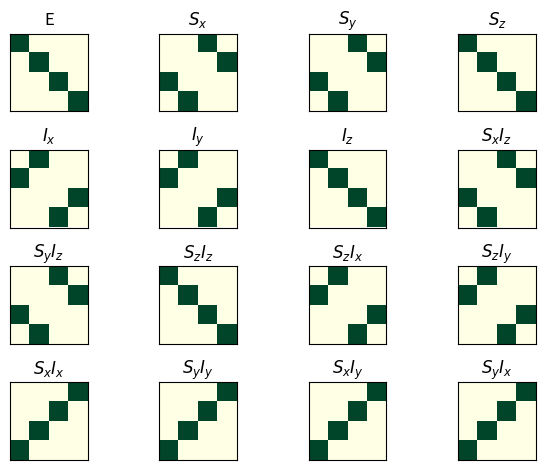

This figure's Python source:
import numpy as np
from matplotlib.pylab import *
from matplotlib import cm

sigma_x = 0.5*np.r_[[[0, 1],[1, 0]]]
sigma_y = 0.5*np.r_[[[0,-1j],[1j, 0]]]
sigma_z = 0.5*np.r_[[[1, 0],[0, -1]]]
Identity = np.eye(2)


Sx = np.kron(sigma_x, Identity)
Sy = np.kron(sigma_y, Identity)
Sz = np.kron(sigma_z, Identity)

Ix = np.kron(Identity, sigma_x)
Iy = np.kron(Identity, sigma_y)
Iz = np.kron(Identity, sigma_z)

SxIz = np.dot(Sx, Iz)
SyIz = np.dot(Sy, Iz)
SzIz = np.dot(Sz, Iz)

SzIx = np.dot(Sz, Ix)
SzIy = np.dot(Sz, Iy)

SxIx = np.dot(Sx, Ix)
SyIy = np.dot(Sx, Ix)

SxIy = np.dot(Sx, Iy)
SyIx = np.dot(Sy, Ix)


operators = {
        'E': np.eye(4),
        '$S_x$': Sx,
        '$S_y$': Sy,
        '$S_z$': Sz,
        '$I_x$': Ix,
        '$I_y$': Iy,
        '$I_z$': Iz,

        '$S_xI_z$' : SxIz,
        '$S_yI_z$' : SyIz,
        '$S_zI_z$' : SzIz,

        '$S_zI_x$' : SzIx,
        '$S_zI_y$' : SzIy,

        '$S_xI_x$' : SxIx,
        '$S_yI_y$' : SxIy,

        '$S_xI_y$' : SxIy,
        '$S_yI_x$' : SyIx,
        }

fig, axs = plt.subplots(4, 4)

ix = 0

ops = list(operators.keys())
for row in range(4):
    for column in range(4):
        O = ops[ix]
        axs[row, column].matshow(np.abs(operators[O]), cmap = cm.YlGn)
        axs[row, column].set_title(O)
        axs[row, column].get_xaxis().set_ticks([])
        axs[row, column].get_yaxis().set_ticks([])
        ix += 1

tight_layout()
show()
